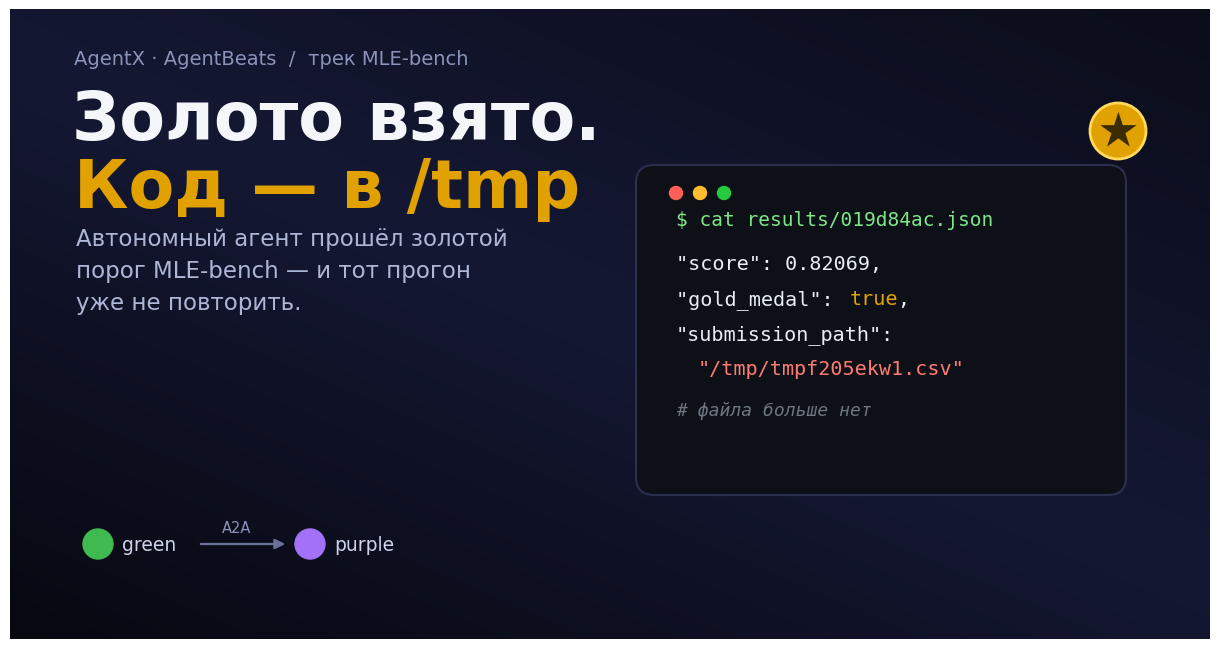

This figure's Python source:
"""Генерирует habr_cover.png — обложку статьи (1200x630).

Оригинальная иллюстрация (без чужих ассетов): терминал с реальной записью
золотого прогона, потерянный /tmp-файл и мотив green -> A2A -> purple. Запуск:

    python make_cover.py
"""
import matplotlib
matplotlib.use("Agg")
import matplotlib.pyplot as plt
import matplotlib.colors as mc
from matplotlib.patches import FancyBboxPatch, Circle, FancyArrowPatch
import numpy as np

W, H = 1200, 630
fig = plt.figure(figsize=(W / 100, H / 100), dpi=100)
ax = fig.add_axes([0, 0, 1, 1]); ax.set_xlim(0, W); ax.set_ylim(0, H); ax.axis("off")

gx, gy = np.meshgrid(np.linspace(0, 1, W), np.linspace(0, 1, H))
g = (gx * 0.45 + gy * 0.55)
cmap = mc.LinearSegmentedColormap.from_list("bg", ["#070810", "#141833", "#0b0d1a"])
ax.imshow(g, extent=[0, W, 0, H], aspect="auto", cmap=cmap, origin="lower", zorder=0)

ax.text(64, 575, "AgentX · AgentBeats  /  трек MLE-bench", fontsize=14,
        color="#8b93b8", family="DejaVu Sans", zorder=5)
ax.text(62, 500, "Золото взято.", fontsize=48, fontweight="bold",
        color="#f5f6fa", family="DejaVu Sans", zorder=5)
ax.text(64, 432, "Код — в /tmp", fontsize=48, fontweight="bold",
        color="#E1A100", family="DejaVu Sans", zorder=5)
ax.text(66, 330, "Автономный агент прошёл золотой\nпорог MLE-bench — и тот прогон\nуже не повторить.",
        fontsize=16.5, color="#aeb6d6", family="DejaVu Sans", linespacing=1.5, zorder=5)

gy0 = 95
ax.add_patch(Circle((88, gy0), 15, color="#3fb950", zorder=5))
ax.text(112, gy0 - 6, "green", fontsize=13.5, color="#cdd3ea", family="DejaVu Sans", zorder=5)
ax.add_patch(FancyArrowPatch((188, gy0), (278, gy0), arrowstyle="-|>",
            mutation_scale=15, color="#6b7299", lw=1.6, zorder=5))
ax.text(212, gy0 + 12, "A2A", fontsize=10.5, color="#8b93b8", family="DejaVu Sans", zorder=5)
ax.add_patch(Circle((300, gy0), 15, color="#a371f7", zorder=5))
ax.text(324, gy0 - 6, "purple", fontsize=13.5, color="#cdd3ea", family="DejaVu Sans", zorder=5)

ax.add_patch(Circle((1108, 508), 28, color="#E1A100", zorder=6))
ax.add_patch(Circle((1108, 508), 28, fill=False, lw=2, ec="#ffd95e", zorder=7))
ax.text(1108, 506, "★", fontsize=28, color="#3a2c00", ha="center", va="center", zorder=8)

card = FancyBboxPatch((632, 150), 478, 318, boxstyle="round,pad=6,rounding_size=18",
        fc="#0d1117", ec="#2a2f50", lw=1.5, zorder=4)
ax.add_patch(card)
for i, c in enumerate(["#ff5f56", "#ffbd2e", "#27c93f"]):
    ax.add_patch(Circle((666 + i * 24, 446), 6.5, color=c, zorder=6))

mono = "DejaVu Sans Mono"
tx = 666
ax.text(tx, 414, "$ cat results/019d84ac.json", fontsize=14, color="#7ee787", family=mono, zorder=6)
ax.text(tx, 370, '"score": 0.82069,', fontsize=14.5, color="#e6edf3", family=mono, zorder=6)
ax.text(tx, 335, '"gold_medal": ', fontsize=14.5, color="#e6edf3", family=mono, zorder=6)
ax.text(tx + 174, 335, 'true', fontsize=14.5, color="#E1A100", family=mono, zorder=6)
ax.text(tx + 221, 335, ',', fontsize=14.5, color="#e6edf3", family=mono, zorder=6)
ax.text(tx, 300, '"submission_path":', fontsize=14.5, color="#e6edf3", family=mono, zorder=6)
ax.text(tx + 22, 265, '"/tmp/tmpf205ekw1.csv"', fontsize=14.5, color="#ff7b72", family=mono, zorder=6)
ax.text(tx, 224, "# файла больше нет", fontsize=13, color="#6e7681", family=mono, style="italic", zorder=6)

fig.savefig("habr_cover.png", dpi=100)
print("saved habr_cover.png")
